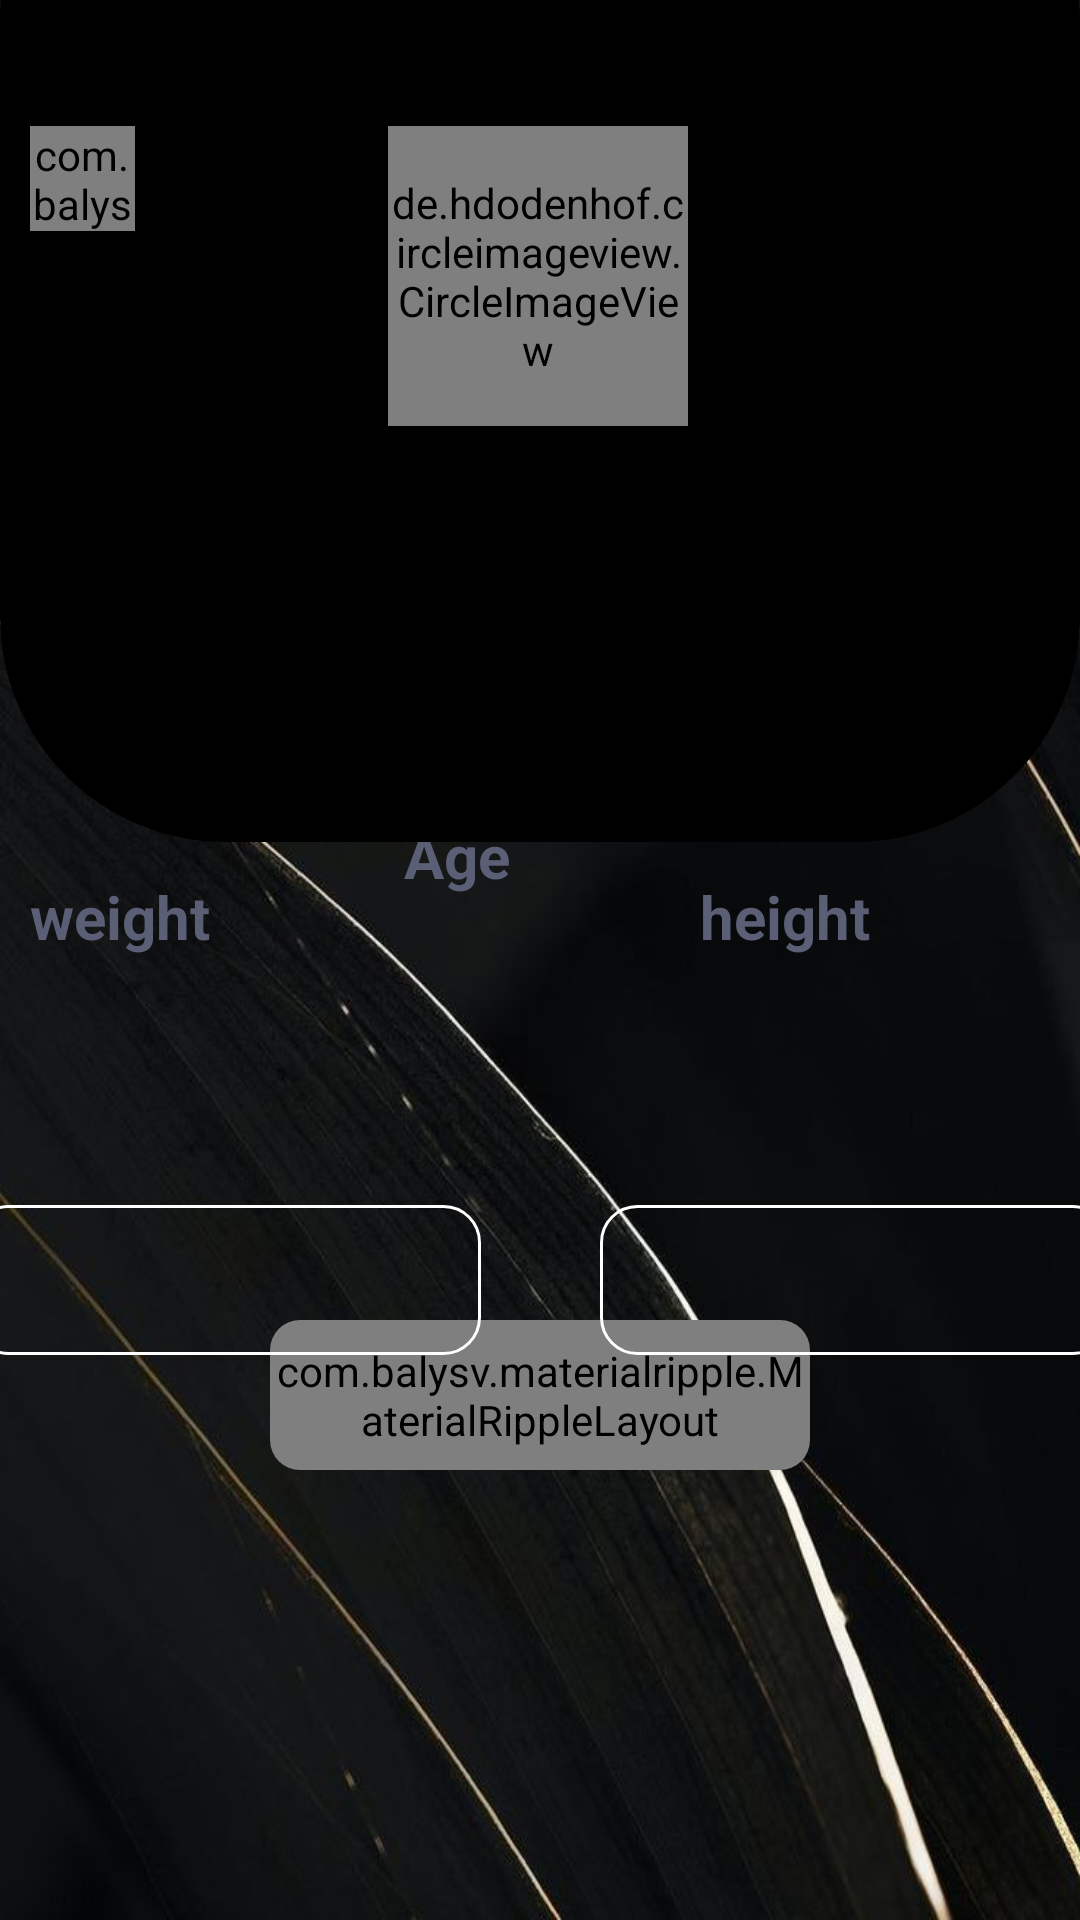

Reconstruct the res/layout file that produces this screen, plus the resources it refers to.
<!-- AndroidManifest.xml: application theme Theme.PGM -->
<!-- res/layout/activity_show_coach_trainee_information.xml -->
<?xml version="1.0" encoding="utf-8"?>
<androidx.constraintlayout.widget.ConstraintLayout xmlns:android="http://schemas.android.com/apk/res/android"
    xmlns:app="http://schemas.android.com/apk/res-auto"
    xmlns:tools="http://schemas.android.com/tools"
    android:layout_width="match_parent"
    android:layout_height="match_parent"
    android:background="@drawable/lines"
    tools:context=".ShowCoachTraineeInformation">

    <androidx.cardview.widget.CardView
        android:id="@+id/card1"
        android:layout_width="180dp"
        android:layout_height="50dp"
        android:layout_marginBottom="150dp"
        android:stateListAnimator="@null"
        app:cardBackgroundColor="@color/black"
        app:cardCornerRadius="10dp"
        app:cardElevation="0dp"
        app:layout_constraintBottom_toBottomOf="parent"
        app:layout_constraintEnd_toEndOf="parent"
        app:layout_constraintStart_toStartOf="parent"


        >

        <androidx.constraintlayout.widget.ConstraintLayout
            android:layout_width="match_parent"
            android:layout_height="match_parent">

            <com.balysv.materialripple.MaterialRippleLayout
                android:id="@+id/exe"
                style="@style/RippleStyle"
                android:layout_width="match_parent"
                android:layout_height="match_parent">

                <TextView
                    android:id="@+id/textView3"
                    android:layout_width="wrap_content"
                    android:layout_height="wrap_content"
                    android:paddingStart="40dp"
                    android:paddingTop="5dp"
                    android:text="@string/exercises"
                    android:textColor="@color/white"
                    android:textSize="24sp"
                    android:textStyle="italic"
                    tools:ignore="RtlSymmetry" />
            </com.balysv.materialripple.MaterialRippleLayout>
        </androidx.constraintlayout.widget.ConstraintLayout>


    </androidx.cardview.widget.CardView>

    <TextView
        android:id="@+id/coachTraineeAge"
        android:layout_width="170dp"
        android:layout_height="50dp"
        android:layout_marginBottom="350dp"
        android:background="@drawable/white_border"
        android:maxLines="1"
        android:paddingTop="10dp"
        android:paddingEnd="5dp"
        android:textAlignment="center"
        android:textColor="@color/white"
        android:textSize="18sp"
        android:textStyle="bold"
        app:layout_constraintBottom_toBottomOf="parent"
        app:layout_constraintEnd_toEndOf="parent"
        app:layout_constraintStart_toStartOf="parent"
        app:layout_constraintTop_toBottomOf="@+id/textView9"
        app:layout_constraintVertical_bias="0.571" />

    <TextView
        android:id="@+id/textView9"
        android:layout_width="wrap_content"
        android:layout_height="wrap_content"
        android:layout_marginEnd="190dp"
        android:layout_marginBottom="350dp"
        android:text="@string/age"
        android:textColor="@color/gray"
        android:textSize="20sp"
        android:textStyle="bold"
        app:layout_constraintBottom_toBottomOf="parent"
        app:layout_constraintEnd_toEndOf="parent"
        app:layout_constraintTop_toBottomOf="@+id/cardView2" />

    <TextView
        android:id="@+id/textView140"
        android:layout_width="wrap_content"
        android:layout_height="wrap_content"
        android:layout_marginTop="20dp"
        android:layout_marginEnd="290dp"
        android:text="@string/weight"
        android:textColor="@color/gray"
        android:textSize="20sp"
        android:textStyle="bold"
        app:layout_constraintEnd_toEndOf="parent"
        app:layout_constraintTop_toBottomOf="@+id/coachTraineeAge" />

    <TextView
        android:id="@+id/coachTraineeWeight"
        android:layout_width="170dp"
        android:layout_height="50dp"
        android:layout_marginEnd="20dp"
        android:layout_marginBottom="120dp"
        android:background="@drawable/white_border"
        android:maxLines="1"
        android:paddingStart="65dp"
        android:paddingTop="10dp"
        android:textColor="@color/white"
        android:textSize="18sp"
        android:textStyle="bold"
        app:layout_constraintBottom_toBottomOf="parent"
        app:layout_constraintEnd_toStartOf="@+id/coachTraineeHeight"
        app:layout_constraintStart_toStartOf="parent"
        app:layout_constraintTop_toBottomOf="@+id/cardView2"
        app:layout_constraintVertical_bias="0.639"
        tools:ignore="RtlSymmetry" />

    <TextView
        android:id="@+id/textView14"
        android:layout_width="wrap_content"
        android:layout_height="wrap_content"
        android:layout_marginTop="20dp"
        android:layout_marginEnd="70dp"
        android:text="@string/height"
        android:textColor="@color/gray"
        android:textSize="20sp"
        android:textStyle="bold"
        app:layout_constraintEnd_toEndOf="parent"
        app:layout_constraintTop_toBottomOf="@+id/coachTraineeAge" />


    <TextView
        android:id="@+id/coachTraineeHeight"
        android:layout_width="170dp"
        android:layout_height="50dp"
        android:layout_marginStart="20dp"
        android:layout_marginBottom="120dp"
        android:background="@drawable/white_border"
        android:maxLines="1"
        android:paddingTop="10dp"
        android:paddingEnd="5dp"
        android:textAlignment="center"
        android:textColor="@color/white"
        android:textSize="18sp"
        android:textStyle="bold"
        app:layout_constraintBottom_toBottomOf="parent"
        app:layout_constraintEnd_toEndOf="parent"
        app:layout_constraintHorizontal_bias="0.859"
        app:layout_constraintStart_toEndOf="@+id/coachTraineeWeight"
        app:layout_constraintTop_toBottomOf="@+id/cardView2"
        app:layout_constraintVertical_bias="0.639"
        tools:ignore="RtlSymmetry" />

    <androidx.cardview.widget.CardView
        android:id="@+id/cardView2"
        android:layout_width="match_parent"
        android:layout_height="350dp"
        android:layout_marginTop="-70dp"
        app:cardCornerRadius="75dp"
        app:cardElevation="0dp"
        android:backgroundTint="@color/black"

        app:layout_constraintEnd_toEndOf="parent"
        app:layout_constraintStart_toStartOf="parent"
        app:layout_constraintTop_toTopOf="parent">


        <androidx.constraintlayout.widget.ConstraintLayout
            android:layout_width="match_parent"
            android:layout_height="match_parent">


            <de.hdodenhof.circleimageview.CircleImageView
                android:id="@+id/coachTraineeImage"
                android:layout_width="100dp"
                android:layout_height="100dp"
                android:src="@drawable/logo"
                app:civ_border_color="#FF000000"
                app:civ_border_width="2dp"
                app:layout_constraintBottom_toBottomOf="parent"
                app:layout_constraintEnd_toEndOf="parent"
                app:layout_constraintHorizontal_bias="0.498"
                app:layout_constraintStart_toStartOf="parent"
                app:layout_constraintTop_toTopOf="parent"
                app:layout_constraintVertical_bias="0.445" />

            <TextView
                android:id="@+id/coachTraineeName"
                android:layout_width="84dp"
                android:layout_height="48dp"
                android:textColor="@color/gold"
                android:textSize="28sp"
                app:layout_constraintBottom_toBottomOf="parent"
                app:layout_constraintEnd_toEndOf="parent"
                app:layout_constraintHorizontal_bias="0.498"
                app:layout_constraintStart_toStartOf="parent"
                app:layout_constraintTop_toTopOf="parent"
                app:layout_constraintVertical_bias="0.751" />


            <TextView
                android:id="@+id/coachTraineePhone"
                android:layout_width="wrap_content"
                android:layout_height="wrap_content"
                android:layout_marginBottom="28dp"
                android:textColor="@color/gold"
                android:textSize="20sp"
                app:layout_constraintBottom_toBottomOf="parent"
                app:layout_constraintEnd_toEndOf="parent"
                app:layout_constraintStart_toStartOf="parent"
                app:layout_constraintTop_toBottomOf="@+id/coachTraineeName"
                app:layout_constraintVertical_bias="1.0" />


            <com.balysv.materialripple.MaterialRippleLayout
                android:id="@+id/coachTraineeBack"
                style="@style/RippleStyle"
                android:layout_width="35dp"
                android:layout_height="35dp"
                android:layout_marginStart="10dp"
                app:layout_constraintBottom_toBottomOf="parent"
                app:layout_constraintEnd_toStartOf="@+id/coachTraineeImage"
                app:layout_constraintHorizontal_bias="0.0"
                app:layout_constraintStart_toStartOf="parent"
                app:layout_constraintTop_toTopOf="parent"
                app:layout_constraintVertical_bias="0.353">

                <ImageView
                    android:id="@+id/arrow_back"
                    android:layout_width="35dp"
                    android:layout_height="35dp"
                    android:layout_marginBottom="172dp"
                    android:contentDescription="@string/todo"
                    app:srcCompat="@drawable/arrow_back" />

            </com.balysv.materialripple.MaterialRippleLayout>


        </androidx.constraintlayout.widget.ConstraintLayout>
    </androidx.cardview.widget.CardView>


</androidx.constraintlayout.widget.ConstraintLayout>
<!-- resources referenced by this layout -->
<resources>
  <color name="black">#FF000000</color>
  <color name="gray">#5B5F76</color>
  <color name="white">#FFFFFFFF</color>
  <!-- drawable arrow_back (drawable) -->
  <vector android:alpha="0.9" android:height="24dp" android:tint="#2D2C2C"
      android:viewportHeight="24" android:viewportWidth="24"
      android:width="24dp" xmlns:android="http://schemas.android.com/apk/res/android">
      <path android:fillColor="@android:color/white" android:pathData="M20,11H7.83l5.59,-5.59L12,4l-8,8 8,8 1.41,-1.41L7.83,13H20v-2z"/>
  </vector>
  <!-- drawable lines: jpg bitmap (drawable, 53005 bytes) -->
  <!-- drawable white_border (drawable-v24) -->
  <shape
      xmlns:android="http://schemas.android.com/apk/res/android"
      android:shape="rectangle">
      <solid
          android:color="@android:color/transparent"/>
  
      <corners
          android:bottomRightRadius="12dp"
          android:bottomLeftRadius="12dp"
          android:topLeftRadius="12dp"
          android:topRightRadius="12dp"/>
      <stroke
          android:color="@color/white"
          android:width="1dp"
  
          />
  </shape>
  <string name="age">Age</string>
  <string name="exercises">Exercises</string>
  <string name="height">height</string>
  <string name="todo">Todo</string>
  <string name="weight">weight</string>
  <style name="RippleStyle">
  
          <item name="mrl_rippleOverlay">true</item>
          <item name="mrl_rippleColor">#ff0000</item>
          <item name="mrl_rippleAlpha">0.1</item>
  
  
      </style>
  <style name="Theme.PGM" parent="Theme.MaterialComponents.DayNight.NoActionBar">
          
          <item name="colorPrimary">@color/purple_500</item>
          <item name="colorPrimaryVariant">@color/purple_700</item>
          <item name="colorOnPrimary">@color/white</item>
          
          <item name="colorSecondary">@color/teal_200</item>
          <item name="colorSecondaryVariant">@color/teal_700</item>
          <item name="colorOnSecondary">@color/black</item>
          
          <item name="android:statusBarColor" tools:targetApi="l">?attr/colorPrimaryVariant</item>
          
      </style>
  <color name="purple_500">#FF6200EE</color>
  <color name="purple_700">#FF3700B3</color>
  <color name="teal_200">#FF03DAC5</color>
  <color name="teal_700">#FF018786</color>
</resources>
